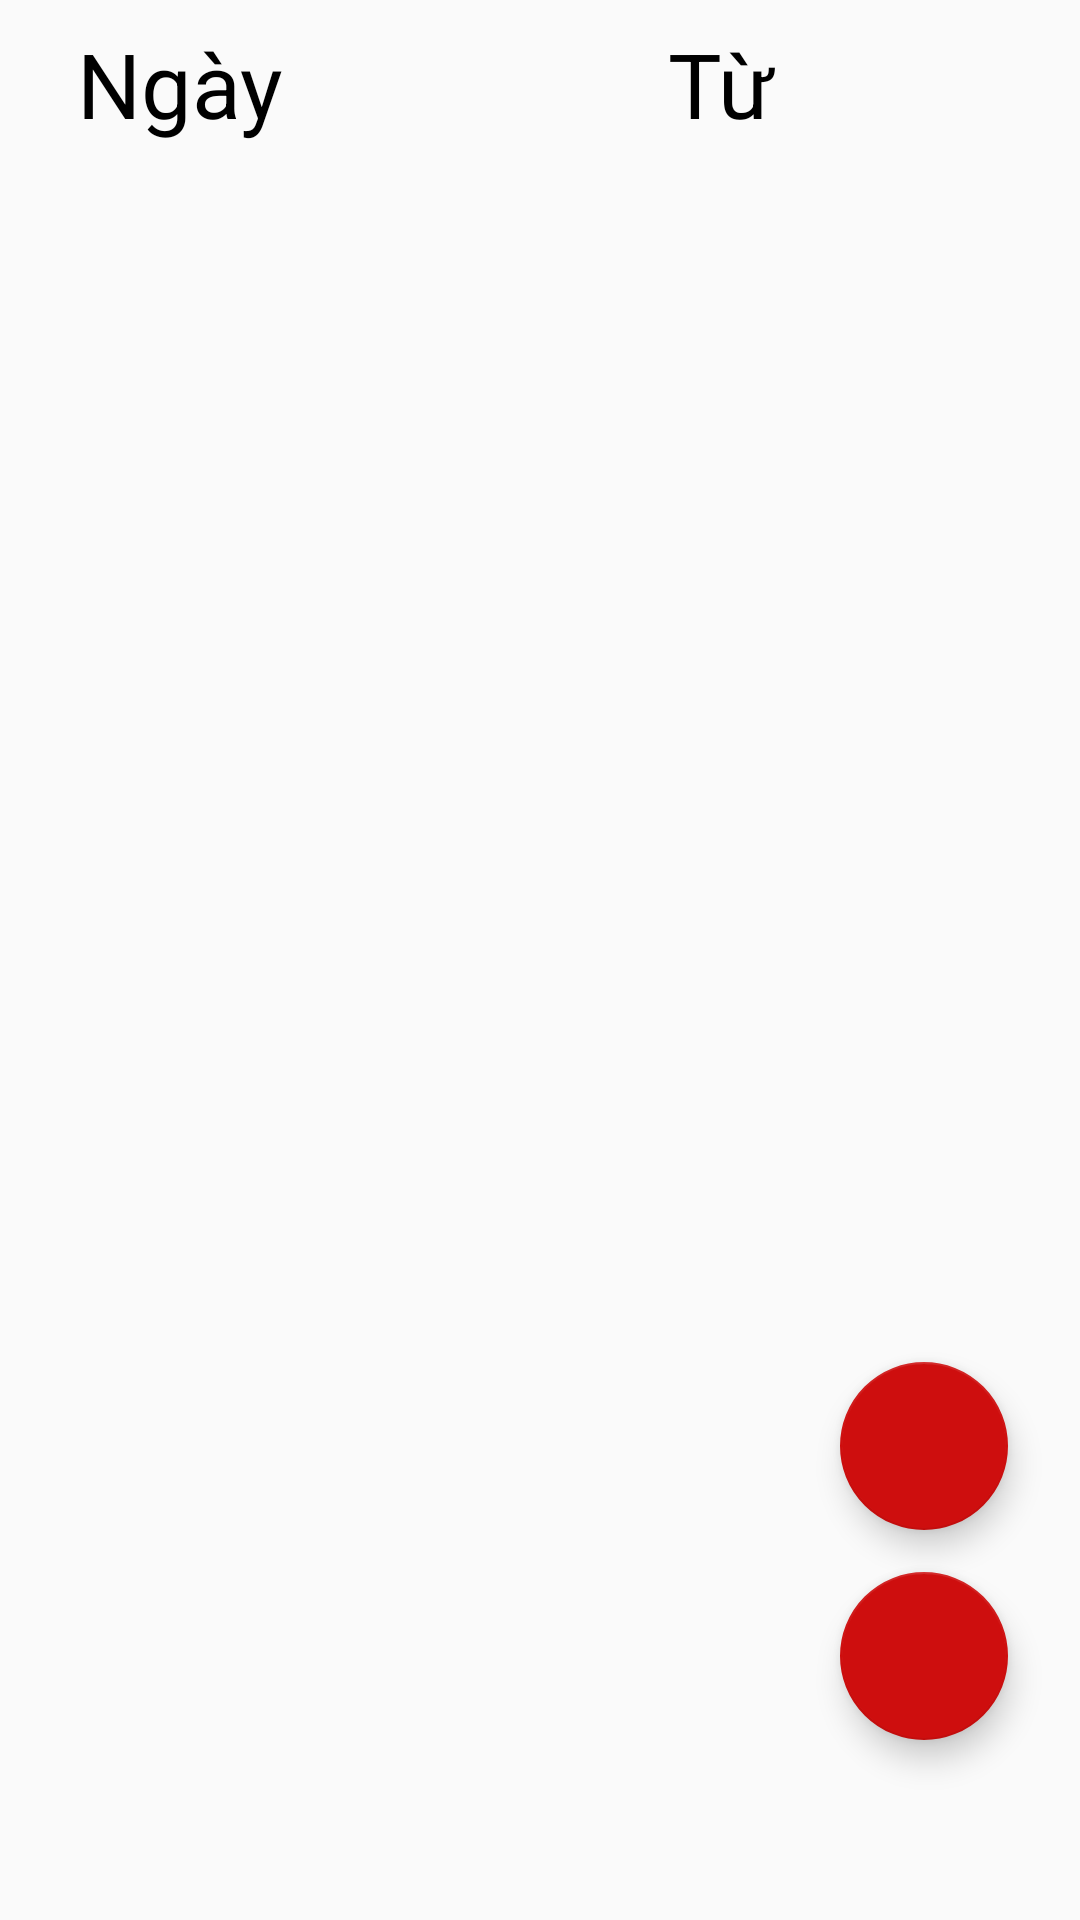

Android layout source for this screen:
<!-- AndroidManifest.xml: application theme AppTheme -->
<!-- res/layout/fragment_lessons.xml -->
<android.support.constraint.ConstraintLayout xmlns:android="http://schemas.android.com/apk/res/android"
    xmlns:app="http://schemas.android.com/apk/res-auto"
    xmlns:tools="http://schemas.android.com/tools"
    android:id="@+id/frameLayout"
    android:layout_width="match_parent"
    android:layout_height="match_parent">
    <LinearLayout
        android:layout_width="match_parent"
        android:layout_height="?attr/actionBarSize"
        android:orientation="horizontal"
        >
    <TextView
        android:layout_width="match_parent"
        android:layout_height="match_parent"
        android:text="Ngày"
        android:layout_weight="4"
        android:gravity="center"
        android:textSize="30sp"
        android:textColor="#000"
        />
        <TextView
            android:layout_width="match_parent"
            android:layout_height="match_parent"
            android:text="Từ"
            android:layout_weight="2"
            android:gravity="center"
            android:textSize="30sp"
            android:textColor="#000"
            />
    </LinearLayout>

    <android.support.v7.widget.RecyclerView
        android:id="@+id/subjectRecyclerView"
        android:layout_width="0dp"
        android:layout_height="0dp"
        android:layout_marginTop="?attr/actionBarSize"
        app:layout_constraintBottom_toBottomOf="parent"
        app:layout_constraintEnd_toEndOf="parent"
        app:layout_constraintHorizontal_bias="0.0"
        app:layout_constraintStart_toStartOf="parent"
        app:layout_constraintTop_toTopOf="parent"
        app:layout_constraintVertical_bias="0.0" />

    <android.support.design.widget.FloatingActionButton
        android:id="@+id/fabAdd"
        android:layout_width="56dp"
        android:layout_height="56dp"
        android:layout_marginBottom="60dp"
        android:layout_marginEnd="24dp"
        android:src="@drawable/pen"
        app:layout_constraintBottom_toBottomOf="parent"
        app:layout_constraintEnd_toEndOf="parent" />

    <android.support.design.widget.FloatingActionButton
        android:id="@+id/fabHoc"
        android:layout_width="56dp"
        android:layout_height="56dp"
        android:layout_marginBottom="130dp"
        android:layout_marginEnd="24dp"
        android:src="@drawable/play"
        app:layout_constraintBottom_toBottomOf="parent"
        app:layout_constraintEnd_toEndOf="parent" />
</android.support.constraint.ConstraintLayout>
<!-- resources referenced by this layout -->
<resources>
  <style name="AppTheme" parent="Theme.AppCompat.Light.NoActionBar">
          
          <item name="colorPrimary">@color/colorPrimary</item>
          
          <item name="colorAccent">@color/colorAccent</item>
      </style>
  <color name="colorPrimary">#ce0e0e</color>
  <color name="colorAccent">#ce0e0e</color>
</resources>
